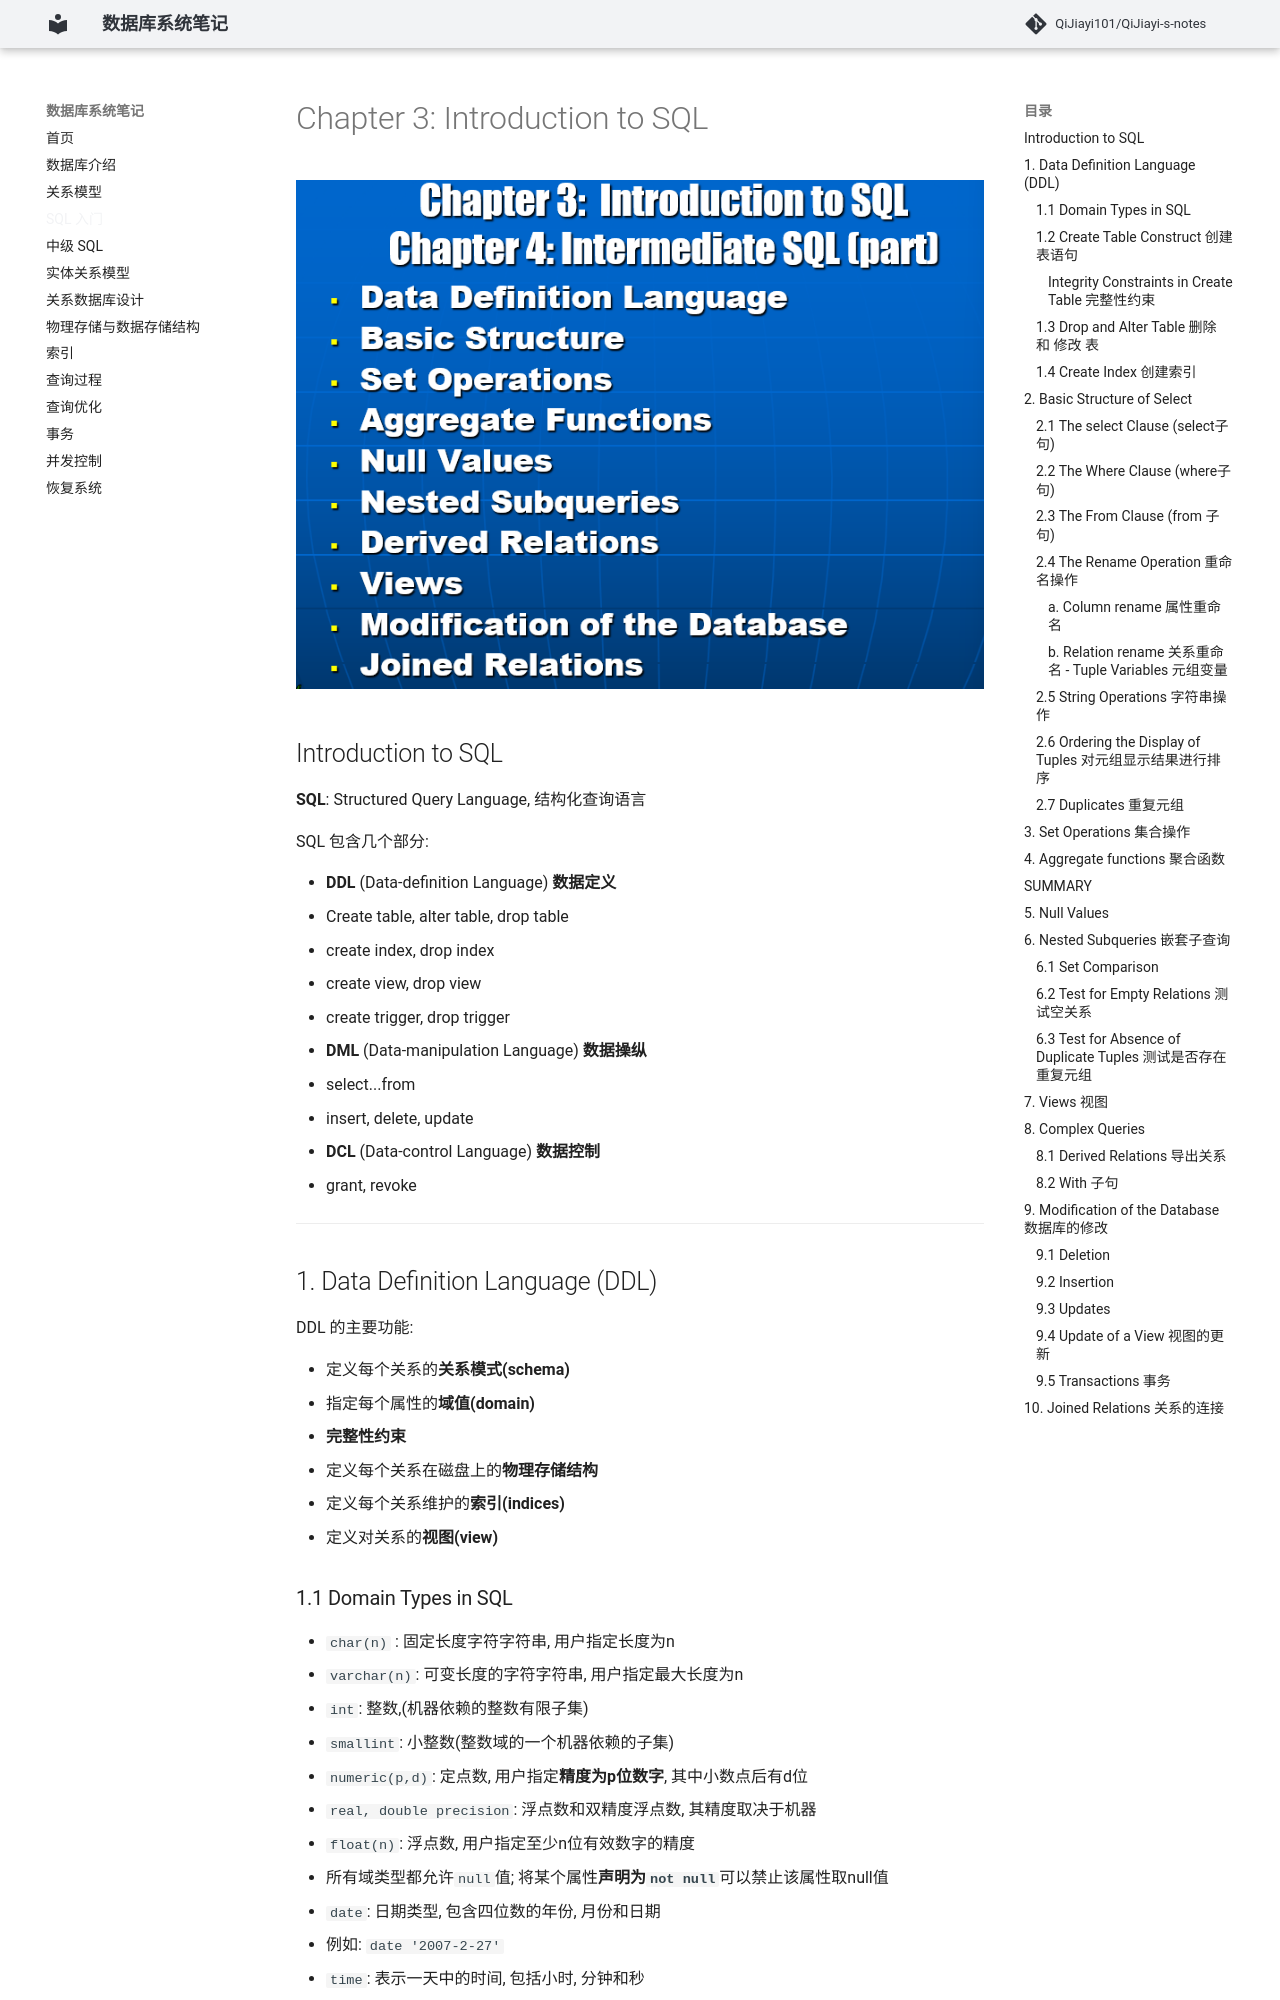

repository: QiJiayi101/QiJiayi-s-notes · page: 3. Introduction to SQL/index.html · generator: mkdocs

# Chapter 3: Introduction to SQL

![image-20260324134044487](images/image-20260324134044487.png)

## Introduction to SQL

**SQL**: Structured Query Language, 结构化查询语言

SQL 包含几个部分:

- **DDL** (Data-definition Language) **数据定义**
  - Create table, alter table, drop table
  - create index, drop index
  - create view, drop view
  - create trigger, drop trigger
- **DML** (Data-manipulation Language) **数据操纵**
  - select...from
  - insert, delete, update
- **DCL** (Data-control Language) **数据控制**
  - grant, revoke

---

## 1. Data Definition Language (DDL)

DDL 的主要功能:

- 定义每个关系的**关系模式(schema)**
- 指定每个属性的**域值(domain)**
- **完整性约束**
- 定义每个关系在磁盘上的**物理存储结构**
- 定义每个关系维护的**索引(indices)**
- 定义对关系的**视图(view)**
